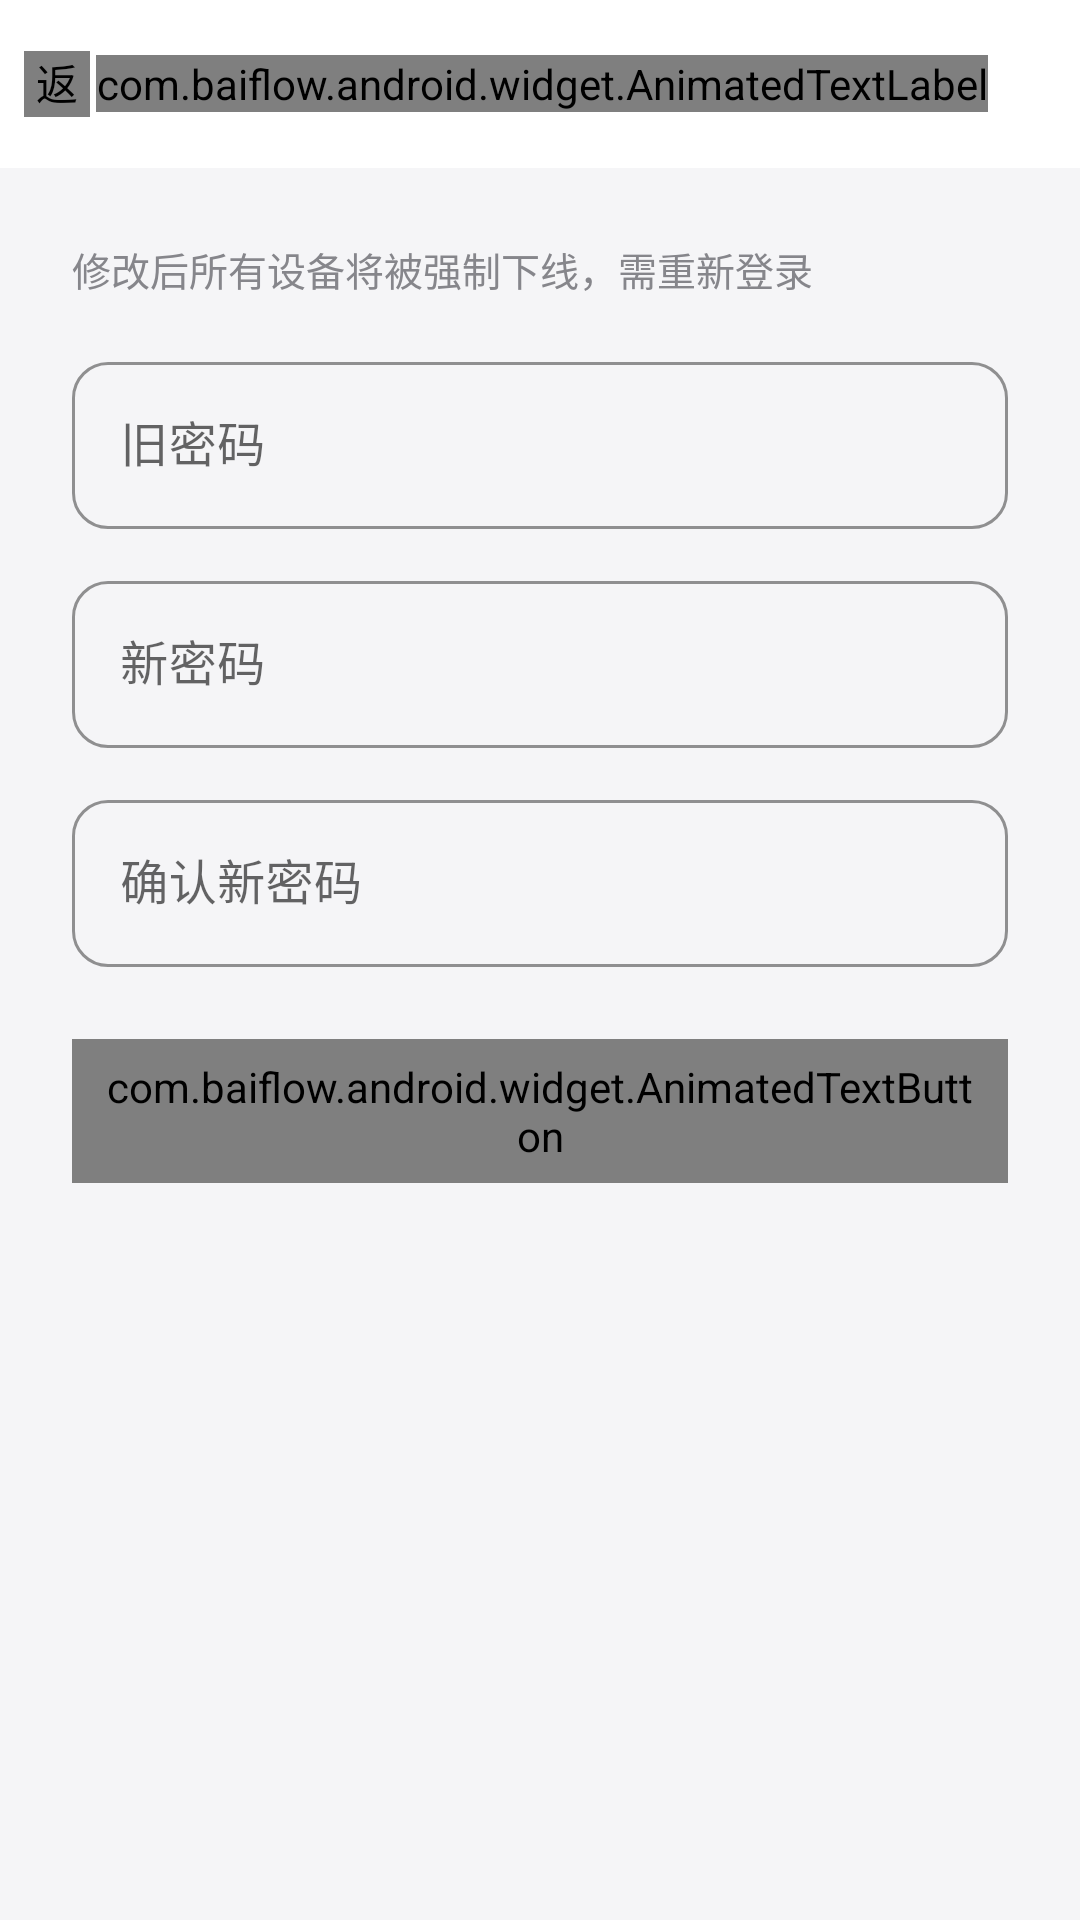

Reconstruct the res/layout file that produces this screen, plus the resources it refers to.
<!-- AndroidManifest.xml: application theme Theme.BaiFlow -->
<!-- res/layout/activity_password.xml -->
<?xml version="1.0" encoding="utf-8"?>
<ScrollView xmlns:android="http://schemas.android.com/apk/res/android"
    android:layout_width="match_parent"
    android:layout_height="match_parent"
    android:background="@color/background">

    <LinearLayout
        android:orientation="vertical"
        android:layout_width="match_parent"
        android:layout_height="wrap_content">

        
        <FrameLayout
            style="@style/Ios.Header"
            android:layout_width="match_parent"
            android:layout_height="56dp">

            <TextView
                style="@style/Ios.Header.Title"
                android:layout_width="match_parent"
                android:layout_height="match_parent"
                android:gravity="center"
                android:text="@string/mine_password" />

            <LinearLayout
                android:id="@+id/btnBack"
                android:layout_width="wrap_content"
                android:layout_height="match_parent"
                android:orientation="horizontal"
                android:gravity="center_vertical"
                android:paddingStart="8dp"
                android:paddingEnd="12dp">

                <com.baiflow.android.widget.AnimatedTintImageView
                    android:layout_width="22dp"
                    android:layout_height="22dp"
                    android:src="@drawable/ic_return"
                    android:tint="@color/text_accent_selector"
                    android:duplicateParentState="true"
                    android:contentDescription="@string/common_back" />

                <com.baiflow.android.widget.AnimatedTextLabel
                    style="@style/Ios.Header.BackLabel"
                    android:layout_width="wrap_content"
                    android:layout_height="wrap_content"
                    android:text="@string/nav_mine"
                    android:layout_marginStart="2dp" />
            </LinearLayout>
        </FrameLayout>

        
        <LinearLayout
            android:orientation="vertical"
            android:layout_width="match_parent"
            android:layout_height="wrap_content"
            android:padding="24dp">

            <TextView
                android:layout_width="match_parent"
                android:layout_height="wrap_content"
                android:text="@string/mine_password_message"
                android:textSize="13sp"
                android:textColor="@color/text_secondary"
                android:layout_marginBottom="16dp" />

            <com.google.android.material.textfield.TextInputLayout
                android:layout_width="match_parent"
                android:layout_height="wrap_content"
                android:hint="@string/mine_old_password_hint"
                style="@style/Ios.TextInput">

                <com.google.android.material.textfield.TextInputEditText
                    android:id="@+id/etOldPassword"
                    android:layout_width="match_parent"
                    android:layout_height="wrap_content"
                    android:inputType="textPassword" />
            </com.google.android.material.textfield.TextInputLayout>

            <com.google.android.material.textfield.TextInputLayout
                android:layout_width="match_parent"
                android:layout_height="wrap_content"
                android:hint="@string/mine_new_password_hint"
                style="@style/Ios.TextInput"
                android:layout_marginTop="12dp">

                <com.google.android.material.textfield.TextInputEditText
                    android:id="@+id/etNewPassword"
                    android:layout_width="match_parent"
                    android:layout_height="wrap_content"
                    android:inputType="textPassword" />
            </com.google.android.material.textfield.TextInputLayout>

            <com.google.android.material.textfield.TextInputLayout
                android:layout_width="match_parent"
                android:layout_height="wrap_content"
                android:hint="@string/mine_confirm_password_hint"
                style="@style/Ios.TextInput"
                android:layout_marginTop="12dp">

                <com.google.android.material.textfield.TextInputEditText
                    android:id="@+id/etConfirmPassword"
                    android:layout_width="match_parent"
                    android:layout_height="wrap_content"
                    android:inputType="textPassword" />
            </com.google.android.material.textfield.TextInputLayout>

            <com.baiflow.android.widget.AnimatedTextButton
                android:id="@+id/btnConfirm"
                style="@style/Ios.Button.Text"
                android:layout_width="match_parent"
                android:layout_height="48dp"
                android:layout_marginTop="24dp"
                android:text="@string/common_confirm" />

            <TextView
                android:id="@+id/tvError"
                android:layout_width="match_parent"
                android:layout_height="wrap_content"
                android:textColor="#EF4444"
                android:textSize="14sp"
                android:gravity="center"
                android:layout_marginTop="16dp"
                android:visibility="gone" />

        </LinearLayout>
    </LinearLayout>
</ScrollView>
<!-- resources referenced by this layout -->
<resources>
  <color name="background">#F5F5F7</color>
  <color name="text_secondary">#86868B</color>
  <!-- drawable ic_return: png bitmap (drawable, 1886 bytes) -->
  <string name="common_back">返回</string>
  <string name="common_confirm">确定</string>
  <string name="mine_confirm_password_hint">确认新密码</string>
  <string name="mine_new_password_hint">新密码</string>
  <string name="mine_old_password_hint">旧密码</string>
  <string name="mine_password">修改密码</string>
  <string name="mine_password_message">修改后所有设备将被强制下线，需重新登录</string>
  <string name="nav_mine">我的</string>
  <style name="Ios.Button.Text" parent="Widget.MaterialComponents.Button.TextButton">
          <item name="android:textSize">15sp</item>
          <item name="android:textAllCaps">false</item>
          <item name="android:textColor">@color/text_accent_selector</item>
          <item name="android:background">@android:color/transparent</item>
      </style>
  <style name="Ios.Header">
          <item name="android:background">@color/white</item>
      </style>
  <style name="Ios.Header.BackLabel">
          <item name="android:textSize">16sp</item>
          <item name="android:textColor">@color/text_accent_selector</item>
          <item name="android:duplicateParentState">true</item>
      </style>
  <style name="Ios.Header.Title">
          <item name="android:textSize">17sp</item>
          <item name="android:textStyle">bold</item>
          <item name="android:textColor">@color/text_primary</item>
      </style>
  <style name="Ios.TextInput" parent="Widget.MaterialComponents.TextInputLayout.OutlinedBox">
          <item name="boxCornerRadiusTopStart">12dp</item>
          <item name="boxCornerRadiusTopEnd">12dp</item>
          <item name="boxCornerRadiusBottomStart">12dp</item>
          <item name="boxCornerRadiusBottomEnd">12dp</item>
          <item name="boxStrokeColor">@color/text_secondary</item>
          <item name="boxStrokeWidth">1dp</item>
          <item name="hintTextColor">@color/text_secondary</item>
      </style>
  <style name="Theme.BaiFlow" parent="Theme.MaterialComponents.Light.NoActionBar">
          <item name="colorPrimary">@color/primary</item>
          <item name="colorPrimaryVariant">@color/primary_dark</item>
          <item name="colorOnPrimary">@color/white</item>
          <item name="colorSecondary">@color/accent</item>
          <item name="android:statusBarColor">@color/primary</item>
          
          <item name="android:windowBackground">@color/background</item>
          
          <item name="materialAlertDialogTheme">@style/ThemeOverlay.BaiFlow.Dialog</item>
      </style>
  <color name="white">#FFFFFF</color>
  <color name="text_primary">#1D1D1F</color>
  <color name="primary">#007AFF</color>
  <color name="primary_dark">#0066D6</color>
  <color name="accent">#007AFF</color>
  <style name="ThemeOverlay.BaiFlow.Dialog" parent="ThemeOverlay.MaterialComponents.MaterialAlertDialog">
          <item name="shapeAppearanceOverlay">@style/ShapeAppearance.BaiFlow.Dialog</item>
      </style>
  <style name="ShapeAppearance.BaiFlow.Dialog" parent="ShapeAppearance.MaterialComponents.LargeComponent">
          <item name="cornerFamily">rounded</item>
          <item name="cornerSize">16dp</item>
      </style>
</resources>
